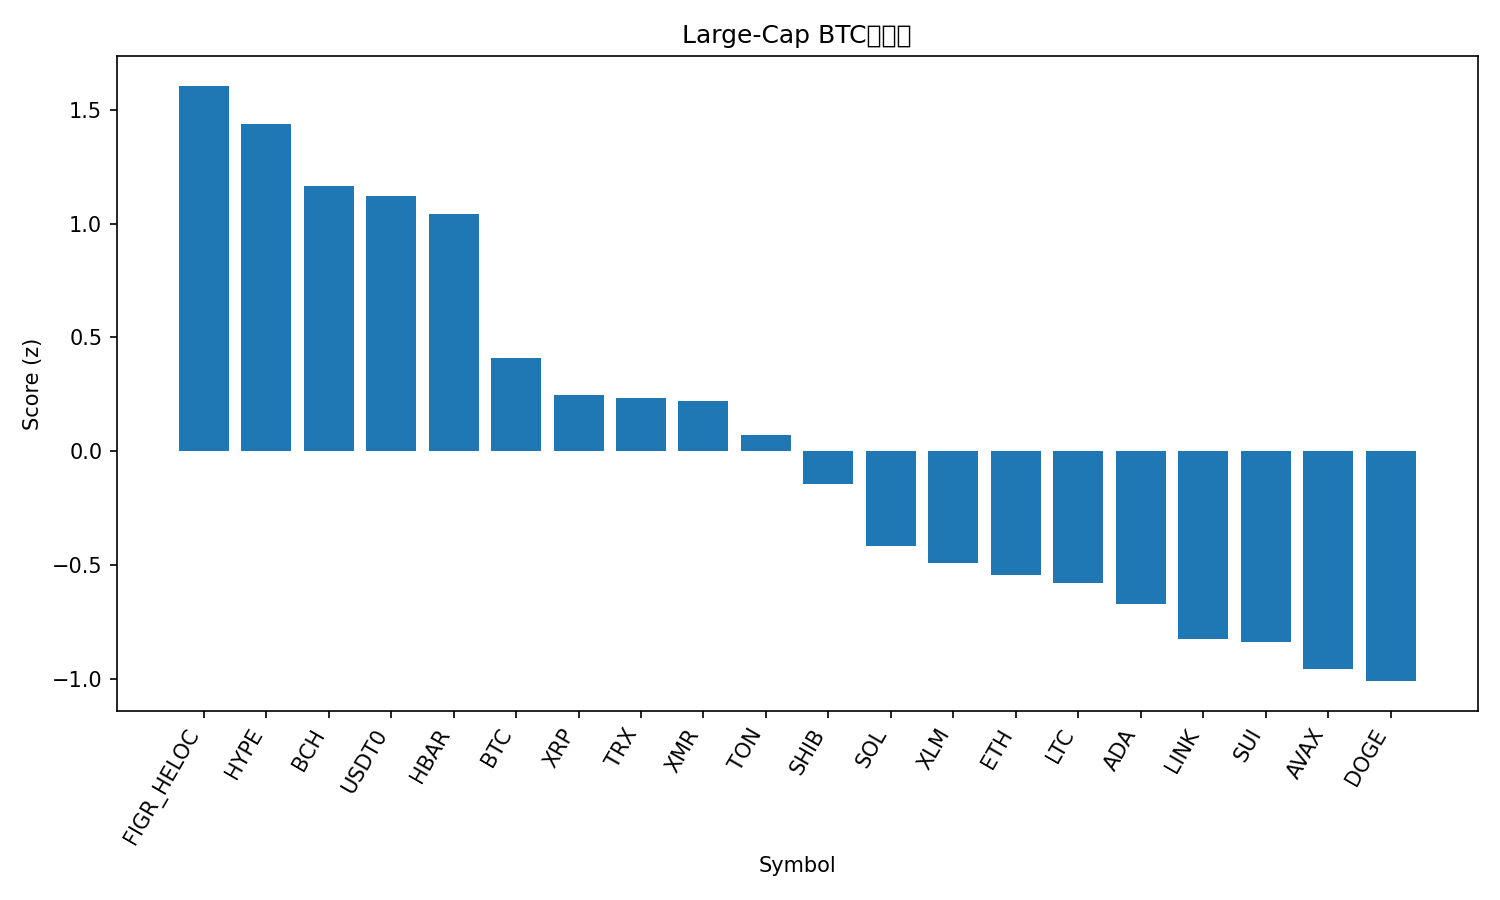

Values plotted in this chart, from the file beside it:
rank, name, symbol, price_btc, price_usd, pct_1h_btc, pct_24h_btc, pct_7d_btc, market_cap_rank, market_cap_usd, volume_usd, score
1, Figure Heloc, FIGR_HELOC, 9.15e-06, 1.03, 1.008, 5.258, 3.388, 15, 13640920842, 64123210, 1.607
2, Hyperliquid, HYPE, 0.0004155, 46.76, 0.5108, 2.454, 25.47, 16, 12624050883, 716276784, 1.438
3, Bitcoin Cash, BCH, 0.004948, 556.9, 0.5858, 2.173, 11.22, 18, 11115828469, 611674731, 1.167
4, USDT0, USDT0, 8.88e-06, 0.9998, 0.9539, 1.949, -0.6595, 31, 6896556389, 370668463, 1.12
5, Hedera, HBAR, 1.73e-06, 0.1951, -1.012, 9.691, 9.275, 27, 8281499480, 1010981206, 1.043
6, Bitcoin, BTC, 1.0, 112571, 0.0, 0.0, 0.0, 1, 2243949268575, 62598726583, 0.4079
7, XRP, XRP, 2.307e-05, 2.6, -0.3696, 0.1945, 4.047, 4, 155920494955, 4823605475, 0.2467
8, TRON, TRX, 2.62e-06, 0.2951, 0.03349, 0.4834, -9.726, 10, 27952928343, 672333164, 0.2344
9, Monero, XMR, 0.002978, 335.8, -0.5753, 0.3944, 8.144, 32, 6199466006, 152669812, 0.2223
10, Toncoin, TON, 1.972e-05, 2.22, -0.6222, 0.9686, -1.333, 35, 5585300274, 202585054, 0.07119
11, Shiba Inu, SHIB, 8.9294e-11, 1.005e-05, -0.3799, -1.821, -3.516, 34, 5926360571, 141809050, -0.146
12, Solana, SOL, 0.001716, 193.1, -1.081, -1.104, -1.202, 6, 106336559708, 7457985168, -0.4173
13, Stellar, XLM, 2.81e-06, 0.3165, -1.231, -0.3982, -3.915, 20, 10146852917, 699889062, -0.491
14, Ethereum, ETH, 0.03532, 3976, -1.106, -2.357, -1.426, 2, 479688864519, 33707010819, -0.5438
15, Litecoin, LTC, 0.0008562, 96.37, -1.081, -2.574, -0.4134, 30, 7389046836, 1489975672, -0.5782
16, Cardano, ADA, 5.71e-06, 0.6429, -1.124, -2.441, -4.635, 11, 23535086691, 1561286232, -0.6722
17, Chainlink, LINK, 0.0001567, 17.63, -1.52, -1.909, -3.658, 17, 12299290361, 811291419, -0.8266
18, Sui, SUI, 2.223e-05, 2.5, -1.335, -2.802, -4.753, 23, 9075255175, 893320055, -0.8408
19, Avalanche, AVAX, 0.0001717, 19.33, -1.228, -4.145, -6.032, 28, 8250801053, 522494527, -0.9558
20, Dogecoin, DOGE, 1.71e-06, 0.1929, -1.628, -2.757, -5.032, 9, 29259626886, 2288467103, -1.011
21, BNB, BNB, 0.00975, 1097, -2.145, -2.066, -0.06942, 5, 153389409154, 2651850142, -1.136
